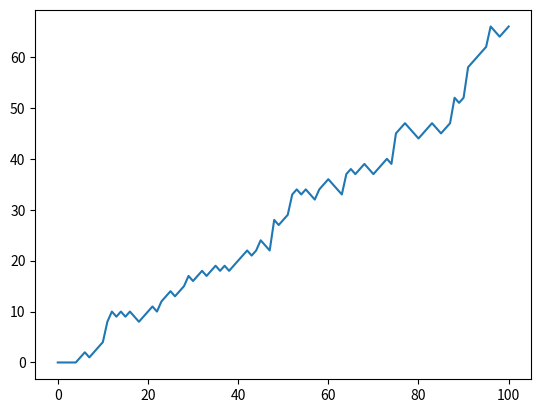

The matplotlib source for this figure:
import matplotlib.pyplot as plt
import numpy as np

# Initialize random_walk
random_walk = [0]

for x in range(100):
    step = random_walk[-1]
    dice = np.random.randint(1, 7)

    if dice <= 2:
        # Replace below: use max to make sure step can't go below 0
        step = max(0, step - 1)
    elif dice <= 5:
        step = step + 1
    else:
        step = step + np.random.randint(1, 7)

    random_walk.append(step)

print(random_walk)


# Plot random_walk
plt.plot(random_walk)


# Show the plot
plt.show()
